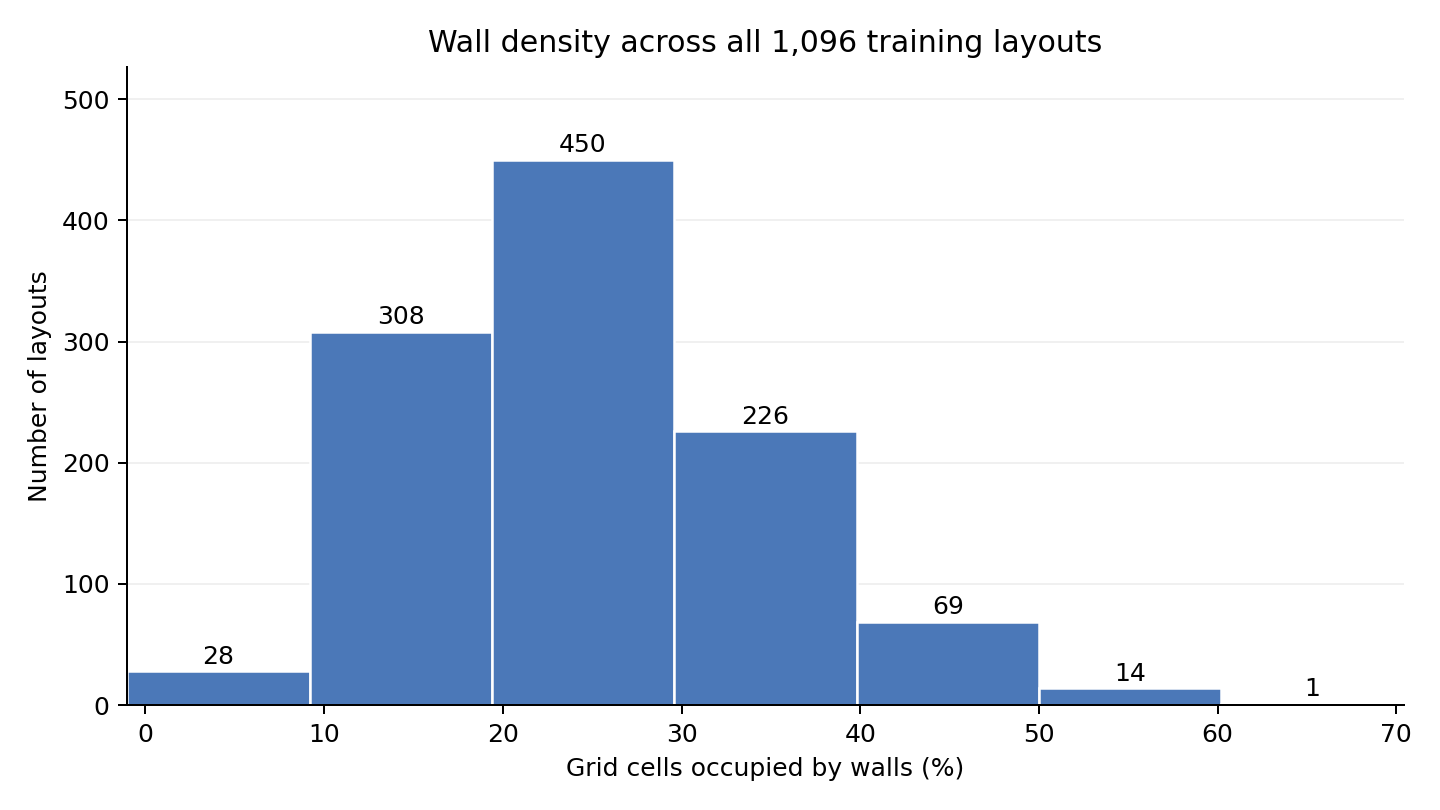

The data file committed next to this chart (first rows):
min_walls, max_walls, count
0, 4, 28
5, 9, 308
10, 14, 450
15, 19, 226
20, 24, 69
25, 29, 14
30, 34, 1
